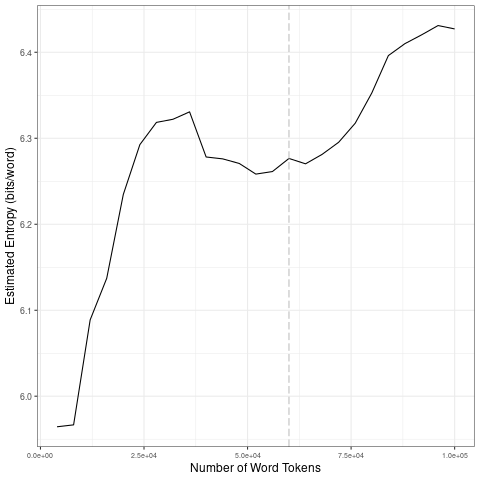

The file beside this chart, header and first rows:
file, entropy.Corpus.Size, entropy.Entropy, sd.Corpus.Size, sd.SD
data/2021_by_fr/2021-11-05_tokens_1-gram…, 4000, 5.964, 20000, 0.1156
data/2021_by_fr/2021-11-05_tokens_1-gram…, 8000, 5.967, 40000, 0.02206
data/2021_by_fr/2021-11-05_tokens_1-gram…, 12000, 6.089, 60000, 0.008387
data/2021_by_fr/2021-11-05_tokens_1-gram…, 16000, 6.137, 80000, 0.03271
data/2021_by_fr/2021-11-05_tokens_1-gram…, 20000, 6.235, 1e+05, 0.01409
data/2021_by_fr/2021-11-05_tokens_1-gram…, 24000, 6.293, 20000, 0.1156
data/2021_by_fr/2021-11-05_tokens_1-gram…, 28000, 6.318, 40000, 0.02206
data/2021_by_fr/2021-11-05_tokens_1-gram…, 32000, 6.322, 60000, 0.008387
data/2021_by_fr/2021-11-05_tokens_1-gram…, 36000, 6.331, 80000, 0.03271
data/2021_by_fr/2021-11-05_tokens_1-gram…, 40000, 6.278, 1e+05, 0.01409
data/2021_by_fr/2021-11-05_tokens_1-gram…, 44000, 6.276, 20000, 0.1156
data/2021_by_fr/2021-11-05_tokens_1-gram…, 48000, 6.271, 40000, 0.02206
data/2021_by_fr/2021-11-05_tokens_1-gram…, 52000, 6.258, 60000, 0.008387
data/2021_by_fr/2021-11-05_tokens_1-gram…, 56000, 6.261, 80000, 0.03271
data/2021_by_fr/2021-11-05_tokens_1-gram…, 60000, 6.277, 1e+05, 0.01409
data/2021_by_fr/2021-11-05_tokens_1-gram…, 64000, 6.27, 20000, 0.1156
data/2021_by_fr/2021-11-05_tokens_1-gram…, 68000, 6.281, 40000, 0.02206
data/2021_by_fr/2021-11-05_tokens_1-gram…, 72000, 6.295, 60000, 0.008387
data/2021_by_fr/2021-11-05_tokens_1-gram…, 76000, 6.318, 80000, 0.03271
data/2021_by_fr/2021-11-05_tokens_1-gram…, 80000, 6.353, 1e+05, 0.01409
data/2021_by_fr/2021-11-05_tokens_1-gram…, 84000, 6.396, 20000, 0.1156
data/2021_by_fr/2021-11-05_tokens_1-gram…, 88000, 6.41, 40000, 0.02206
data/2021_by_fr/2021-11-05_tokens_1-gram…, 92000, 6.42, 60000, 0.008387
data/2021_by_fr/2021-11-05_tokens_1-gram…, 96000, 6.431, 80000, 0.03271
data/2021_by_fr/2021-11-05_tokens_1-gram…, 1e+05, 6.427, 1e+05, 0.01409
